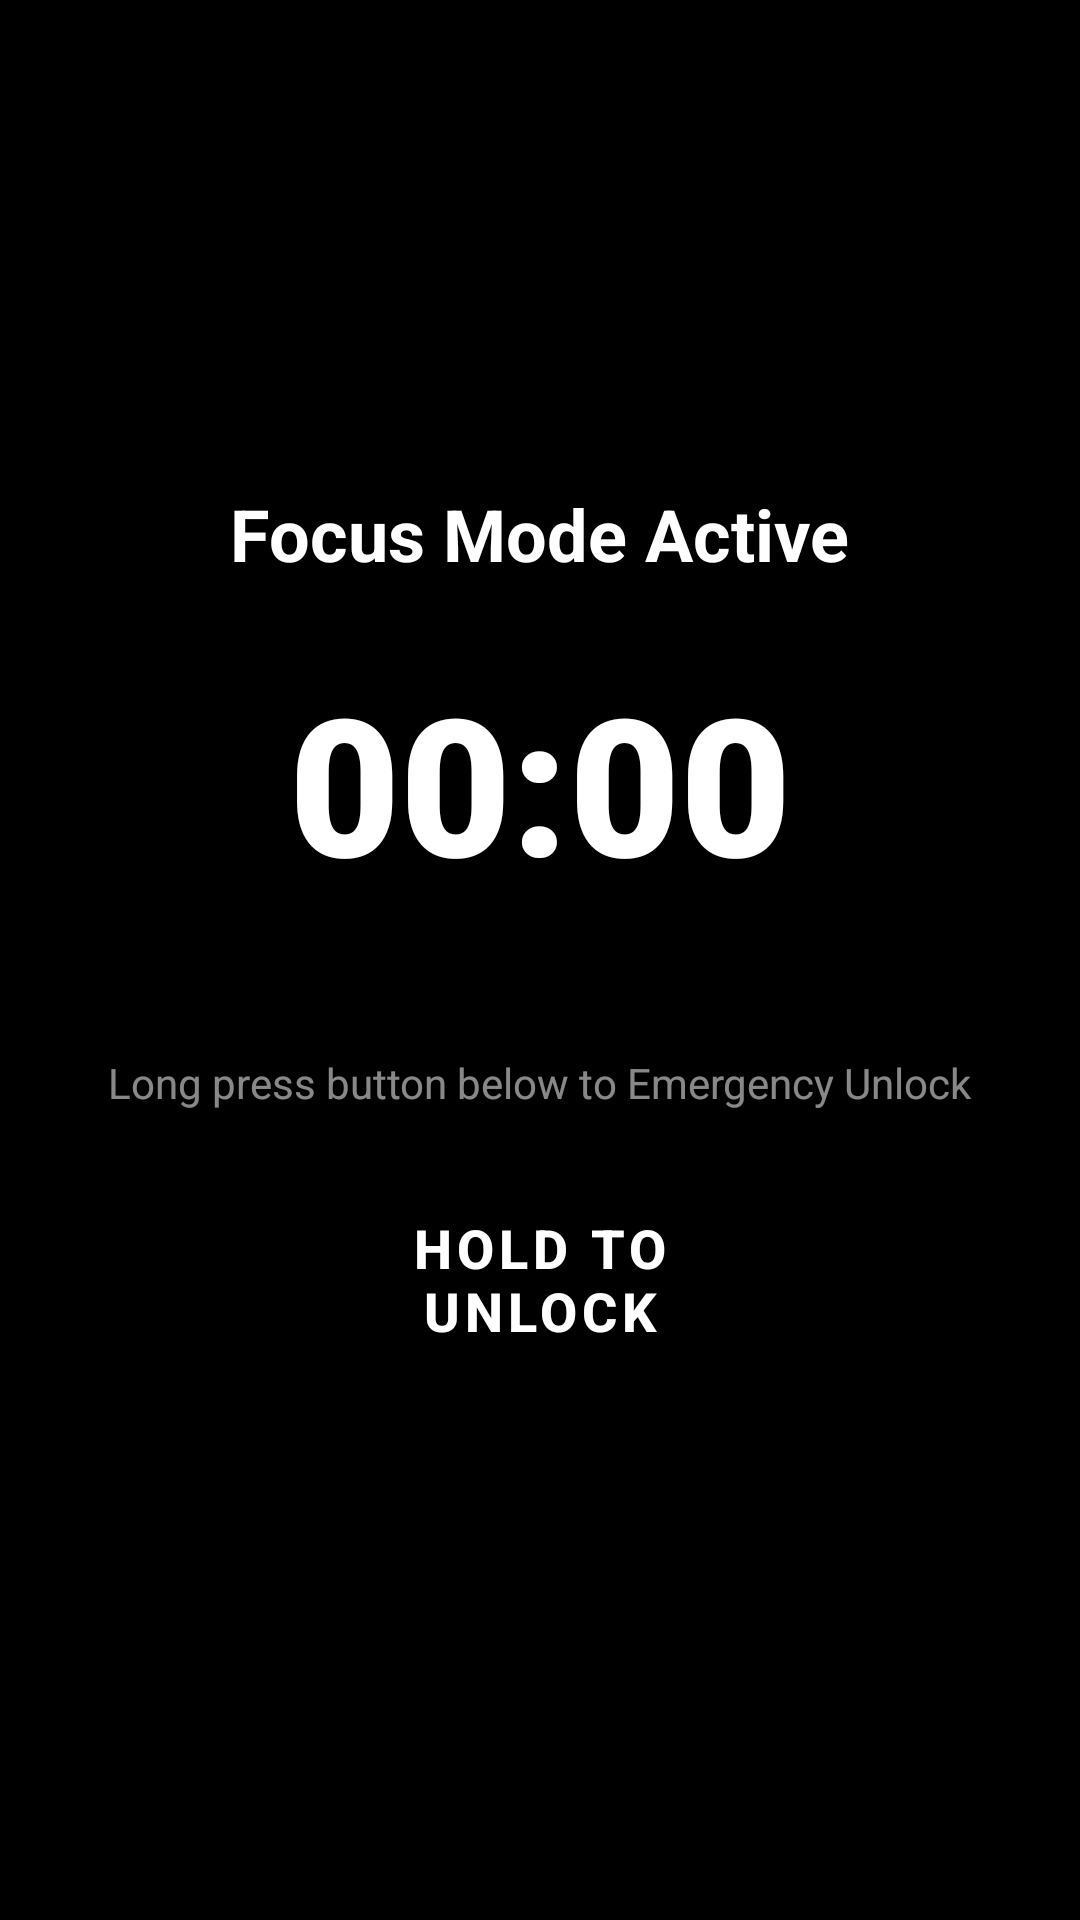

Write the Android layout XML for this screen, with the resource values it uses.
<!-- AndroidManifest.xml: activity theme Theme.FocusLock.Fullscreen -->
<!-- res/layout/activity_lock.xml -->
<?xml version="1.0" encoding="utf-8"?>
<LinearLayout xmlns:android="http://schemas.android.com/apk/res/android"
    xmlns:app="http://schemas.android.com/apk/res-auto"
    android:layout_width="match_parent"
    android:layout_height="match_parent"
    android:orientation="vertical"
    android:gravity="center"
    android:background="#000000">

    <TextView
        android:layout_width="wrap_content"
        android:layout_height="wrap_content"
        android:text="Focus Mode Active"
        android:textColor="#FFFFFF"
        android:textSize="24sp"
        android:textStyle="bold"/>

    <TextView
        android:id="@+id/tvRemainingTime"
        android:layout_width="wrap_content"
        android:layout_height="wrap_content"
        android:text="00:00"
        android:textColor="#FFFFFF"
        android:textSize="64sp"
        android:fontFamily="sans-serif-black"
        android:layout_marginTop="24dp"/>

    <TextView
        android:layout_width="wrap_content"
        android:layout_height="wrap_content"
        android:text="Long press button below to Emergency Unlock"
        android:textColor="#88FFFFFF"
        android:textSize="14sp"
        android:layout_marginTop="48dp"
        android:layout_marginBottom="16dp"/>

    <Button
        android:id="@+id/btnGiveUp"
        android:layout_width="200dp"
        android:layout_height="80dp"
        android:text="HOLD TO UNLOCK"
        android:textSize="18sp"
        android:textStyle="bold"
        android:backgroundTint="#33FFFFFF"
        android:textColor="#FFFFFF"
        app:strokeColor="#FFFFFF"
        app:strokeWidth="2dp"
        app:cornerRadius="40dp"
        style="@style/Widget.MaterialComponents.Button.OutlinedButton"/>
        
    <ProgressBar
        android:id="@+id/progressBarUnlock"
        style="?android:attr/progressBarStyleHorizontal"
        android:layout_width="200dp"
        android:layout_height="4dp"
        android:layout_marginTop="8dp"
        android:progressDrawable="@drawable/bg_btn_success"
        android:max="100"
        android:progress="0"
        android:visibility="invisible"/>
</LinearLayout>
<!-- resources referenced by this layout -->
<resources>
  <!-- drawable bg_btn_success (drawable) -->
  <?xml version="1.0" encoding="utf-8"?>
  <ripple xmlns:android="http://schemas.android.com/apk/res/android"
      android:color="#40FFFFFF">
      <item>
          <shape>
              <solid android:color="@color/ui_green" />
              <corners android:radius="14dp" />
          </shape>
      </item>
  </ripple>
  <style name="Theme.FocusLock.Fullscreen" parent="Theme.FocusLock">
          <item name="android:windowFullscreen">true</item>
          <item name="android:windowContentOverlay">@null</item>
      </style>
  <color name="ui_green">#10B981</color>
  <style name="Theme.FocusLock" parent="Theme.MaterialComponents.DayNight.NoActionBar">
          <item name="colorPrimary">@color/colorPrimary</item>
          <item name="colorPrimaryVariant">@color/colorPrimaryDark</item>
          <item name="colorOnPrimary">#FFFFFF</item>
          <item name="colorSecondary">@color/ui_green</item>
          <item name="colorSecondaryVariant">@color/ui_sky_dark</item>
          <item name="colorOnSecondary">#000000</item>
          <item name="android:statusBarColor">@color/colorPrimaryDark</item>
          <item name="android:windowBackground">@color/ui_bg_page</item>
      </style>
  <color name="colorPrimary">#F4A261</color>
  <color name="colorPrimaryDark">#E76F51</color>
  <color name="ui_sky_dark">#0284C7</color>
  <color name="ui_bg_page">#FFFDF9</color>
</resources>
